Run: headless pygame with SDL's dummy video driver; simulated clock (each Clock.tick advances the game by its frame time, no real sleeping); random seed 0; keys injected as events and as key.get_pressed() state; mouse plan: one left click at the window centre at the start of phase 2, then a move to the lower-right quarter at the start of phase 3.
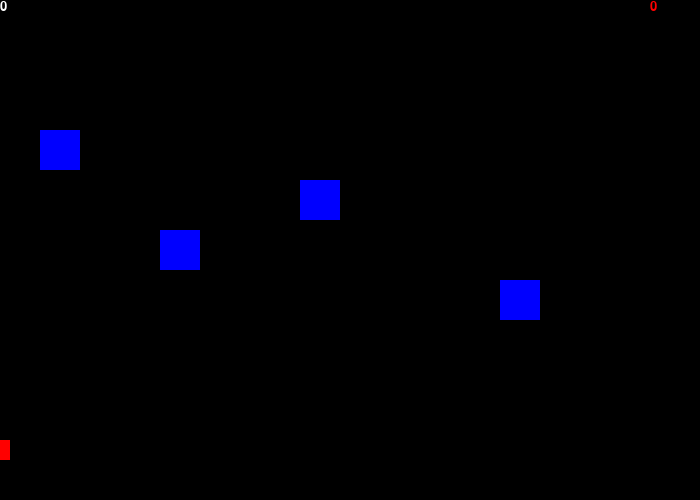
Frame 1 of 4 · flips 1–60 · no input
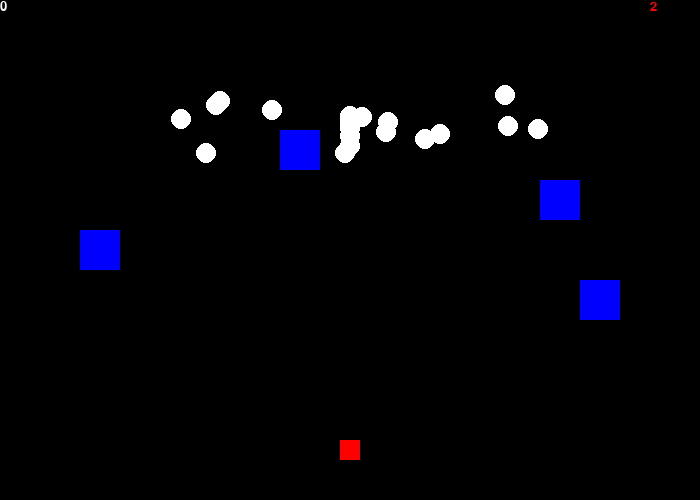
Frame 2 of 4 · flips 61–180 · clicked the window centre · tapped SPACE, RETURN · held RIGHT (→), D
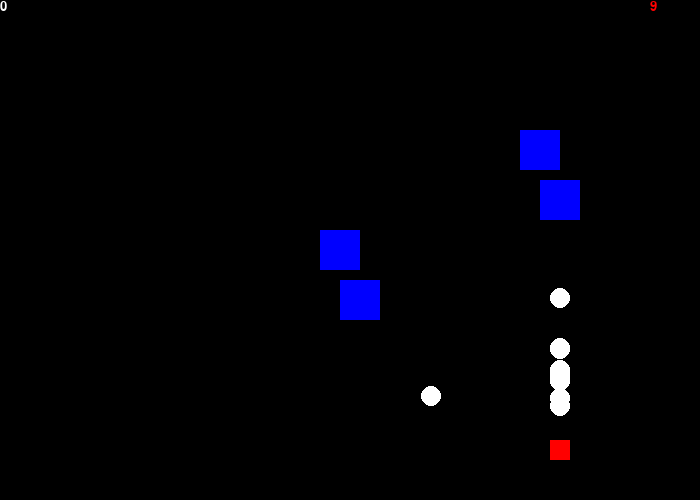
Frame 3 of 4 · flips 181–300 · moved the mouse to the lower-right quarter · held DOWN (↓), S
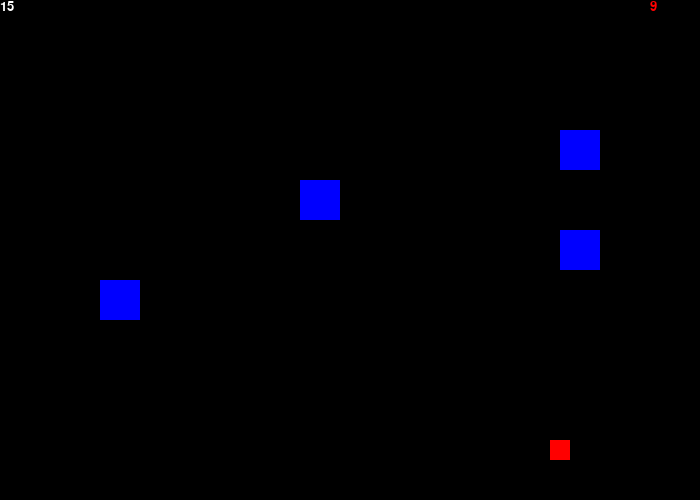
Frame 4 of 4 · flips 301–420 · held LEFT (←), A, UP (↑), W

The pygame program that drew these frames:

""" What this needs now is a fifth obstacle, lower down. Then a title screen. Then we can work on a timer countdown and a game over screen giving you
your silvers, golds and net total!

And perhaps... PERHAPS... a funky background image?"""

import pygame
import random
import os

pygame.init()

# Define some colors
BLACK = (0, 0, 0)
WHITE = (255, 255, 255)
GREEN = (0, 255, 0)
RED = (255, 0, 0)
BLUE = (0, 0, 255)

# Set the width and height of the screen [width, height]
size = (700, 500)
screen = pygame.display.set_mode(size)
screen_rect = screen.get_rect()

pygame.display.set_caption("Snowball's Chance")

# Set the font
font = pygame.font.SysFont("Arial", 20, False, False)

# Loop until the user clicks the close button.
done = False

# Used to manage how fast the screen updates
clock = pygame.time.Clock()

#make mouse cursor invisible
pygame.mouse.set_visible(False)

#create the list of snowballs
snowball_list = pygame.sprite.Group()
obstacle_list = pygame.sprite.Group()
all_sprites_list = pygame.sprite.Group()

#store scores
score = 0
antiscore = 0

spawn_ticker = 0

#define the classes
class Snowball(pygame.sprite.Sprite):
    def __init__(self):
        """ initialises a Snowball object """
        #initialise parent class constructor
        super().__init__()
        #create the surface and give it a black background
        self.image = pygame.Surface([20, 20])
        self.image.fill(BLACK)
        self.image.set_colorkey(BLACK)
        #other attributes
        self.rect = self.image.get_rect()
        self.velocity = 2
        #draw the circle
        pygame.draw.circle(self.image, WHITE, (10, 10), 10, 0)

    def update(self):
        """ Called each frame """
        if self.rect.centerx < player.rect.centerx:
            self.rect.centerx += self.velocity + random.randrange(-3,4)
        if self.rect.centerx > player.rect.centerx:
            self.rect.centerx -= self.velocity - random.randrange(-3,4)
        self.rect.centery += self.velocity + random.randrange(-3,4)


class Obstacle(pygame.sprite.Sprite):
    def __init__(self):
        super().__init__()
        self.image = pygame.Surface([40, 40])
        self.image.fill(BLUE)
        self.right = True
        self.rect = self.image.get_rect()
        pygame.draw.rect(self.image, BLUE, self.rect, 0)

    def update(self):
        if self.right:
            self.rect.x += 2
            if self.rect.right >= 700:
                self.right = False
        else:
            self.rect.x -= 2
            if self.rect.left <= 0:
                self.right = True

class Player(pygame.sprite.Sprite):
    def __init__(self):
        """initialises the player object"""
        super().__init__()
        self.image = pygame.Surface([20, 20])
        self.image.fill(BLACK)
        self.image.set_colorkey(BLACK)
        self.rect = self.image.get_rect()
        #draw the player
        pygame.draw.rect(self.image, RED, self.rect, 0)

    def update(self):
        self.rect.centerx = mouse_pos[0]

#create the snowballs
def create_snowballs():
    for i in range(25):
        #create one
        snowball = Snowball()
        #set its x-y coords
        snowball.rect.x = random.randrange(700)
        snowball.rect.y = 0
        #add it to the list
        snowball_list.add(snowball)
        all_sprites_list.add(snowball)

#create the player
player = Player()
player.rect.centerx = 350
player.rect.centery = 450
all_sprites_list.add(player)

#create the obstacles
def create_obstacle(x, y, right):
    obstacle = Obstacle()
    obstacle.rect.centerx = x
    obstacle.rect.centery = y
    obstacle.right = right
    obstacle_list.add(obstacle)
    all_sprites_list.add(obstacle)

create_obstacle(100, 150, False)
create_obstacle(200, 200, True)
create_obstacle(300, 250, False)
create_obstacle(400, 300, True)

# -------- Main Program Loop -----------
while not done:
    # --- Main event handling loop
    for event in pygame.event.get():
        if event.type == pygame.QUIT or (event.type == pygame.KEYDOWN and event.key == pygame.K_ESCAPE):
            done = True

    # --- Game logic
    #get the mouse position this frame
    mouse_pos = pygame.mouse.get_pos()

    #handle spawning
    spawn_ticker += 1
    if spawn_ticker == 120:
        create_snowballs()
    if spawn_ticker == 500:
        spawn_ticker = 0

    #update each item on the list(bear in mind this
    #probably won't work if the list contains sprites
    #without an update() method
    all_sprites_list.update()

    #create collision lists - no real use for melted rn but might be useful later
    snowballs_melted_list = pygame.sprite.groupcollide(obstacle_list, snowball_list, False, True)
    snowballs_hit_list = pygame.sprite.spritecollide(player, snowball_list, True)
    #snowballs_missed_list =

    #remove low balls
    for x in snowball_list:
        if x.rect.y > 500:
            snowball_list.remove(x)
            all_sprites_list.remove(x)

    #update score for each item in hit list
    for x in snowballs_hit_list:
        score += 1
    for x in snowballs_melted_list:
        antiscore += 1


    # --- Screen-clearing code
    if snowballs_melted_list:
        screen.fill(RED)
    elif snowballs_hit_list:
        screen.fill(WHITE)
    else:
        screen.fill(BLACK)

    # --- Drawing code should go here
    all_sprites_list.draw(screen)

    score_text = str(score)
    score_display = font.render(score_text, True, WHITE)
    screen.blit(score_display, [0, 0])

    antiscore_text = str(antiscore)
    antiscore_display = font.render(antiscore_text, True, RED)
    screen.blit(antiscore_display, [650, 0])

    #console/debug stuff
    os.system('cls')
    print(spawn_ticker)
    print(clock)

    # --- Go ahead and update the screen with what we've drawn.
    pygame.display.flip()

    # --- Limit to 60 frames per second
    clock.tick(60)

# Close the window and quit.
pygame.quit()
